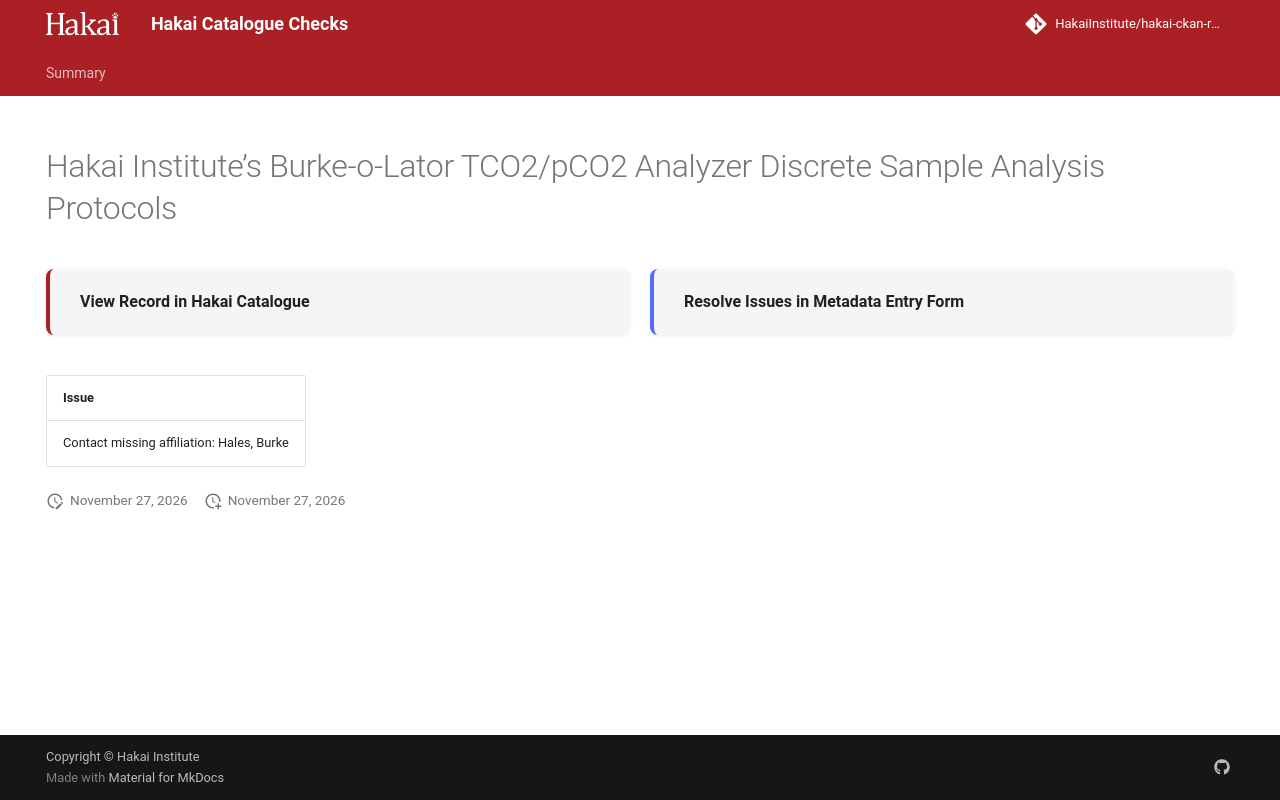

repository: HakaiInstitute/hakai-ckan-records-checks · page: main/records/9e4a38d6-eb29-44a8-b495-c56ce74a227c/index.html · generator: mkdocs

---
title: Hakai Institute’s Burke-o-Lator TCO2/pCO2 Analyzer Discrete Sample Analysis Protocols
hide:
  - navigation
  - toc
---

# Hakai Institute’s Burke-o-Lator TCO2/pCO2 Analyzer Discrete Sample Analysis Protocols

<div style="display:flex;flex-wrap:wrap;gap:1rem;margin:1.5rem 0 2rem;">
  <a href="https://catalogue.hakai.org/dataset/ca-cioos_c113d7a8-6a46-46fc-b49c-a4e69afedfbc" style="flex:1;min-width:200px;padding:1rem 1.5rem;border-radius:8px;background:var(--md-code-bg-color);text-decoration:none;border-left:4px solid var(--md-primary-fg-color);box-shadow:0 1px 4px rgba(0,0,0,.08);display:flex;align-items:center;">
    <span style="font-weight:600;color:var(--md-typeset-color);">View Record in Hakai Catalogue</span>
  </a>
  
  <a href="https://hakaiinstitute.github.io/hakai-metadata-entry-form#/en/hakai/qbqh6DF00XZq8MOpQ3kKkI9GUv43/-MUQyQ3F1WFBEZ2FkTnI" style="flex:1;min-width:200px;padding:1rem 1.5rem;border-radius:8px;background:var(--md-code-bg-color);text-decoration:none;border-left:4px solid var(--md-accent-fg-color);box-shadow:0 1px 4px rgba(0,0,0,.08);display:flex;align-items:center;">
    <span style="font-weight:600;color:var(--md-typeset-color);">Resolve Issues in Metadata Entry Form</span>
  </a>
  
</div>

| Issue                                     |
|:------------------------------------------|
| Contact missing affiliation: Hales, Burke |

<script>
   document.addEventListener("DOMContentLoaded", function() {
    var map = L.map('map').setView([51.505, -125.09], 5);
    L.tileLayer('https://tile.openstreetmap.org/{z}/{x}/{y}.png', {
        maxZoom: 19,
        attribution: '&copy; <a href="http://www.openstreetmap.org/copyright">OpenStreetMap</a>'
    }).addTo(map);
    var geojsonFeature = {
        "type": "Feature",
        "properties": {
            "name" : "Hakai Institute’s Burke-o-Lator TCO2/pCO2 Analyzer Discrete Sample Analysis Protocols"
        },
        "geometry": {'type': 'Polygon', 'coordinates': [[[-121.200851030026, 47.5931373865871], [-133.329762644444, 58.3685518859093], [-138.778981394444, 57.2923559868765], [-128.407887644444, 50.1363698995369], [-122.519210405026, 46.8770323398551], [-121.200851030026, 47.5931373865871]]]}
    }
    L.geoJSON(geojsonFeature).addTo(map);
   })
</script>
